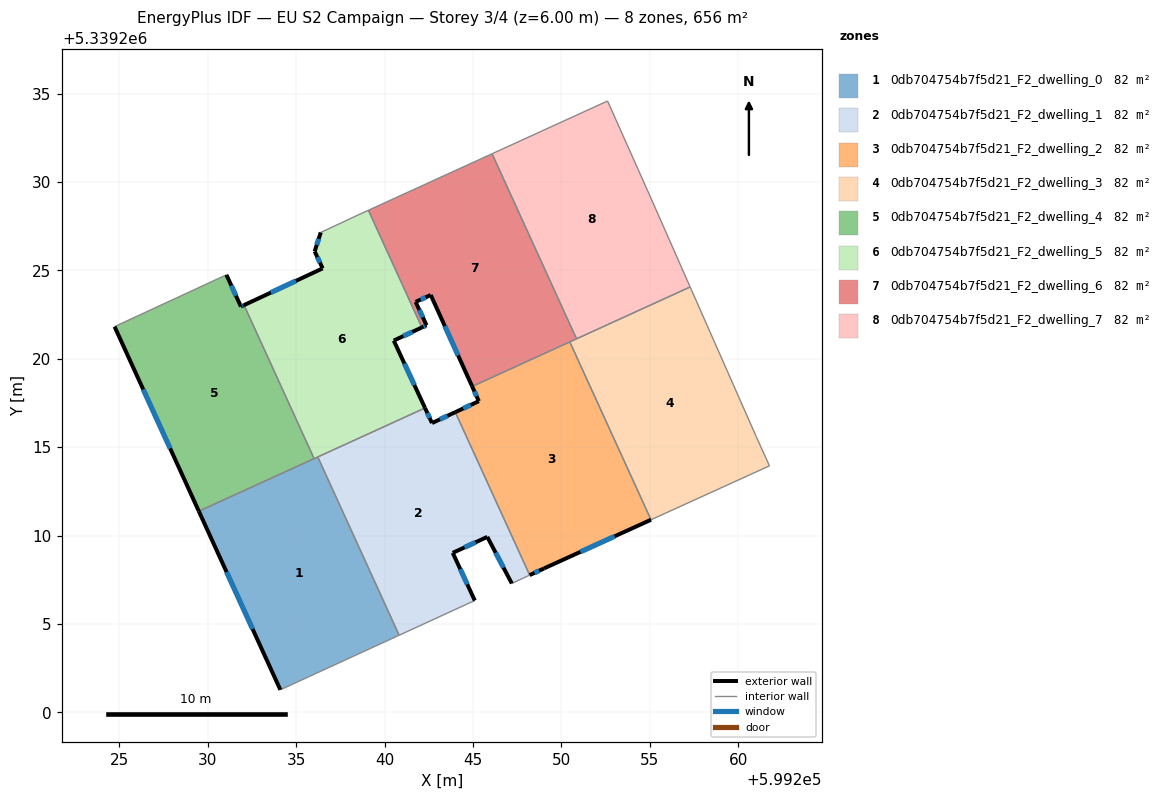
=== STOREY PLAN SPEC (per zone: floor XY polygon, exterior-wall plan segments, windows/doors) ===
zone 1: 0db704754b7f5d21_F2_dwelling_0  (82.0 m²)
  floor: (599236.22, 5339214.45) (599240.82, 5339204.37) (599234.10, 5339201.28) (599229.49, 5339211.38)
  exterior wall: (599229.49, 5339211.38) – (599234.10, 5339201.28)  [11.1 m]
    window: (599231.06, 5339207.94) – (599232.53, 5339204.72)  [3.4 m²]
  interior walls: 4
zone 2: 0db704754b7f5d21_F2_dwelling_1  (82.0 m²)
  floor: (599244.00, 5339216.98) (599248.20, 5339207.77) (599247.19, 5339207.30) (599245.81, 5339209.93) (599243.85, 5339209.03) (599245.10, 5339206.33) (599244.66, 5339206.13) (599240.82, 5339204.37) (599236.22, 5339214.45) (599242.28, 5339217.22) (599242.68, 5339216.37)
  exterior wall: (599242.68, 5339216.37) – (599242.28, 5339217.22)  [0.9 m]
    window: (599242.54, 5339216.66) – (599242.42, 5339216.93)  [0.3 m²]
  exterior wall: (599244.00, 5339216.98) – (599242.68, 5339216.37)  [1.5 m]
    window: (599243.55, 5339216.77) – (599243.13, 5339216.58)  [0.4 m²]
  exterior wall: (599245.81, 5339209.93) – (599247.19, 5339207.30)  [3.0 m]
    window: (599246.28, 5339209.03) – (599246.72, 5339208.19)  [0.9 m²]
  exterior wall: (599243.85, 5339209.03) – (599245.81, 5339209.93)  [2.2 m]
    window: (599244.52, 5339209.33) – (599245.14, 5339209.62)  [0.7 m²]
  exterior wall: (599245.10, 5339206.33) – (599243.85, 5339209.03)  [3.0 m]
    window: (599244.68, 5339207.25) – (599244.28, 5339208.11)  [0.9 m²]
  interior walls: 6
zone 3: 0db704754b7f5d21_F2_dwelling_2  (82.0 m²)
  floor: (599250.47, 5339220.96) (599255.07, 5339210.90) (599249.02, 5339208.15) (599248.20, 5339207.77) (599244.00, 5339216.98) (599245.33, 5339217.61) (599244.95, 5339218.44)
  exterior wall: (599249.02, 5339208.15) – (599255.07, 5339210.90)  [6.6 m]
    window: (599251.08, 5339209.08) – (599253.01, 5339209.96)  [2.0 m²]
  exterior wall: (599248.20, 5339207.77) – (599249.02, 5339208.15)  [0.9 m]
    window: (599248.48, 5339207.90) – (599248.74, 5339208.02)  [0.3 m²]
  exterior wall: (599245.33, 5339217.61) – (599244.00, 5339216.98)  [1.5 m]
    window: (599244.87, 5339217.39) – (599244.45, 5339217.20)  [0.5 m²]
  exterior wall: (599244.95, 5339218.44) – (599245.33, 5339217.61)  [0.9 m]
    window: (599245.08, 5339218.15) – (599245.20, 5339217.89)  [0.3 m²]
  interior walls: 3
zone 4: 0db704754b7f5d21_F2_dwelling_3  (82.0 m²)
  floor: (599257.28, 5339224.07) (599261.02, 5339215.61) (599261.77, 5339213.95) (599255.07, 5339210.90) (599250.47, 5339220.96)
  interior walls: 6
zone 5: 0db704754b7f5d21_F2_dwelling_4  (82.0 m²)
  floor: (599232.05, 5339223.04) (599236.01, 5339214.36) (599229.49, 5339211.38) (599224.72, 5339221.82) (599224.81, 5339221.86) (599231.05, 5339224.75) (599231.87, 5339222.96)
  exterior wall: (599232.05, 5339223.04) – (599231.87, 5339222.96)  [0.2 m]
    window: (599231.99, 5339223.01) – (599231.93, 5339222.98)  [0.1 m²]
  exterior wall: (599224.72, 5339221.82) – (599229.49, 5339211.38)  [11.5 m]
    window: (599226.35, 5339218.27) – (599227.87, 5339214.93)  [3.5 m²]
  exterior wall: (599231.87, 5339222.96) – (599231.05, 5339224.75)  [2.0 m]
    window: (599231.59, 5339223.57) – (599231.33, 5339224.14)  [0.6 m²]
  interior walls: 4
zone 6: 0db704754b7f5d21_F2_dwelling_5  (82.0 m²)
  floor: (599239.08, 5339228.40) (599242.11, 5339221.78) (599240.52, 5339221.03) (599242.28, 5339217.22) (599236.01, 5339214.36) (599232.05, 5339223.04) (599236.49, 5339225.12) (599236.04, 5339226.08) (599236.39, 5339227.15) (599238.49, 5339228.13)
  exterior wall: (599240.52, 5339221.03) – (599242.11, 5339221.78)  [1.8 m]
    window: (599241.06, 5339221.29) – (599241.57, 5339221.52)  [0.5 m²]
  exterior wall: (599242.28, 5339217.22) – (599240.52, 5339221.03)  [4.2 m]
    window: (599241.68, 5339218.52) – (599241.12, 5339219.74)  [1.3 m²]
  exterior wall: (599236.49, 5339225.12) – (599232.05, 5339223.04)  [4.9 m]
    window: (599234.98, 5339224.41) – (599233.56, 5339223.75)  [1.5 m²]
  exterior wall: (599236.04, 5339226.08) – (599236.49, 5339225.12)  [1.1 m]
    window: (599236.20, 5339225.75) – (599236.34, 5339225.44)  [0.3 m²]
  exterior wall: (599236.39, 5339227.15) – (599236.04, 5339226.08)  [1.1 m]
    window: (599236.27, 5339226.79) – (599236.16, 5339226.44)  [0.3 m²]
  interior walls: 6
zone 7: 0db704754b7f5d21_F2_dwelling_6  (82.0 m²)
  floor: (599246.08, 5339231.60) (599250.85, 5339221.13) (599244.95, 5339218.44) (599242.61, 5339223.61) (599241.75, 5339223.22) (599242.37, 5339221.90) (599242.11, 5339221.78) (599239.08, 5339228.40)
  exterior wall: (599242.61, 5339223.61) – (599244.95, 5339218.44)  [5.7 m]
    window: (599243.41, 5339221.85) – (599244.15, 5339220.20)  [1.7 m²]
  exterior wall: (599241.75, 5339223.22) – (599242.61, 5339223.61)  [0.9 m]
    window: (599242.04, 5339223.35) – (599242.32, 5339223.48)  [0.3 m²]
  exterior wall: (599242.37, 5339221.90) – (599241.75, 5339223.22)  [1.5 m]
    window: (599242.16, 5339222.35) – (599241.96, 5339222.77)  [0.4 m²]
  exterior wall: (599242.11, 5339221.78) – (599242.37, 5339221.90)  [0.3 m]
    window: (599242.20, 5339221.82) – (599242.28, 5339221.86)  [0.1 m²]
  interior walls: 5
zone 8: 0db704754b7f5d21_F2_dwelling_7  (82.0 m²)
  floor: (599252.61, 5339234.58) (599254.98, 5339229.27) (599257.28, 5339224.07) (599250.85, 5339221.13) (599246.08, 5339231.60)
  interior walls: 5

=== DERIVED (storey summary) ===
Building: EU S2 Campaign
Storey: 3 of 4  (floor level z = 6.00 m)
Storey gross floor area: 656.2 m²
Zones on this storey: 8
  - 0db704754b7f5d21_F2_dwelling_0: floor 82.0 m²; exterior wall 11.1 m (33.3 m²); 1 window(s) 3.4 m²; WWR 10.2%
  - 0db704754b7f5d21_F2_dwelling_1: floor 82.0 m²; exterior wall 10.5 m (31.5 m²); 5 window(s) 3.2 m²; WWR 10.2%
  - 0db704754b7f5d21_F2_dwelling_2: floor 82.0 m²; exterior wall 9.9 m (29.8 m²); 4 window(s) 3.0 m²; WWR 10.2%
  - 0db704754b7f5d21_F2_dwelling_3: floor 82.0 m²
  - 0db704754b7f5d21_F2_dwelling_4: floor 82.0 m²; exterior wall 13.6 m (40.9 m²); 3 window(s) 4.2 m²; WWR 10.2%
  - 0db704754b7f5d21_F2_dwelling_5: floor 82.0 m²; exterior wall 13.1 m (39.2 m²); 5 window(s) 4.0 m²; WWR 10.2%
  - 0db704754b7f5d21_F2_dwelling_6: floor 82.0 m²; exterior wall 8.4 m (25.1 m²); 4 window(s) 2.6 m²; WWR 10.2%
  - 0db704754b7f5d21_F2_dwelling_7: floor 82.0 m²
Zone adjacency (shared interzone walls):
  - 0db704754b7f5d21_F2_dwelling_0 ↔ 0db704754b7f5d21_F2_dwelling_1
  - 0db704754b7f5d21_F2_dwelling_0 ↔ 0db704754b7f5d21_F2_dwelling_4
  - 0db704754b7f5d21_F2_dwelling_0 ↔ 0db704754b7f5d21_F2_dwelling_5
  - 0db704754b7f5d21_F2_dwelling_1 ↔ 0db704754b7f5d21_F2_dwelling_2
  - 0db704754b7f5d21_F2_dwelling_1 ↔ 0db704754b7f5d21_F2_dwelling_5
  - 0db704754b7f5d21_F2_dwelling_2 ↔ 0db704754b7f5d21_F2_dwelling_3
  - 0db704754b7f5d21_F2_dwelling_2 ↔ 0db704754b7f5d21_F2_dwelling_6
  - 0db704754b7f5d21_F2_dwelling_3 ↔ 0db704754b7f5d21_F2_dwelling_6
  - 0db704754b7f5d21_F2_dwelling_3 ↔ 0db704754b7f5d21_F2_dwelling_7
  - 0db704754b7f5d21_F2_dwelling_4 ↔ 0db704754b7f5d21_F2_dwelling_5
  - 0db704754b7f5d21_F2_dwelling_5 ↔ 0db704754b7f5d21_F2_dwelling_6
  - 0db704754b7f5d21_F2_dwelling_6 ↔ 0db704754b7f5d21_F2_dwelling_7